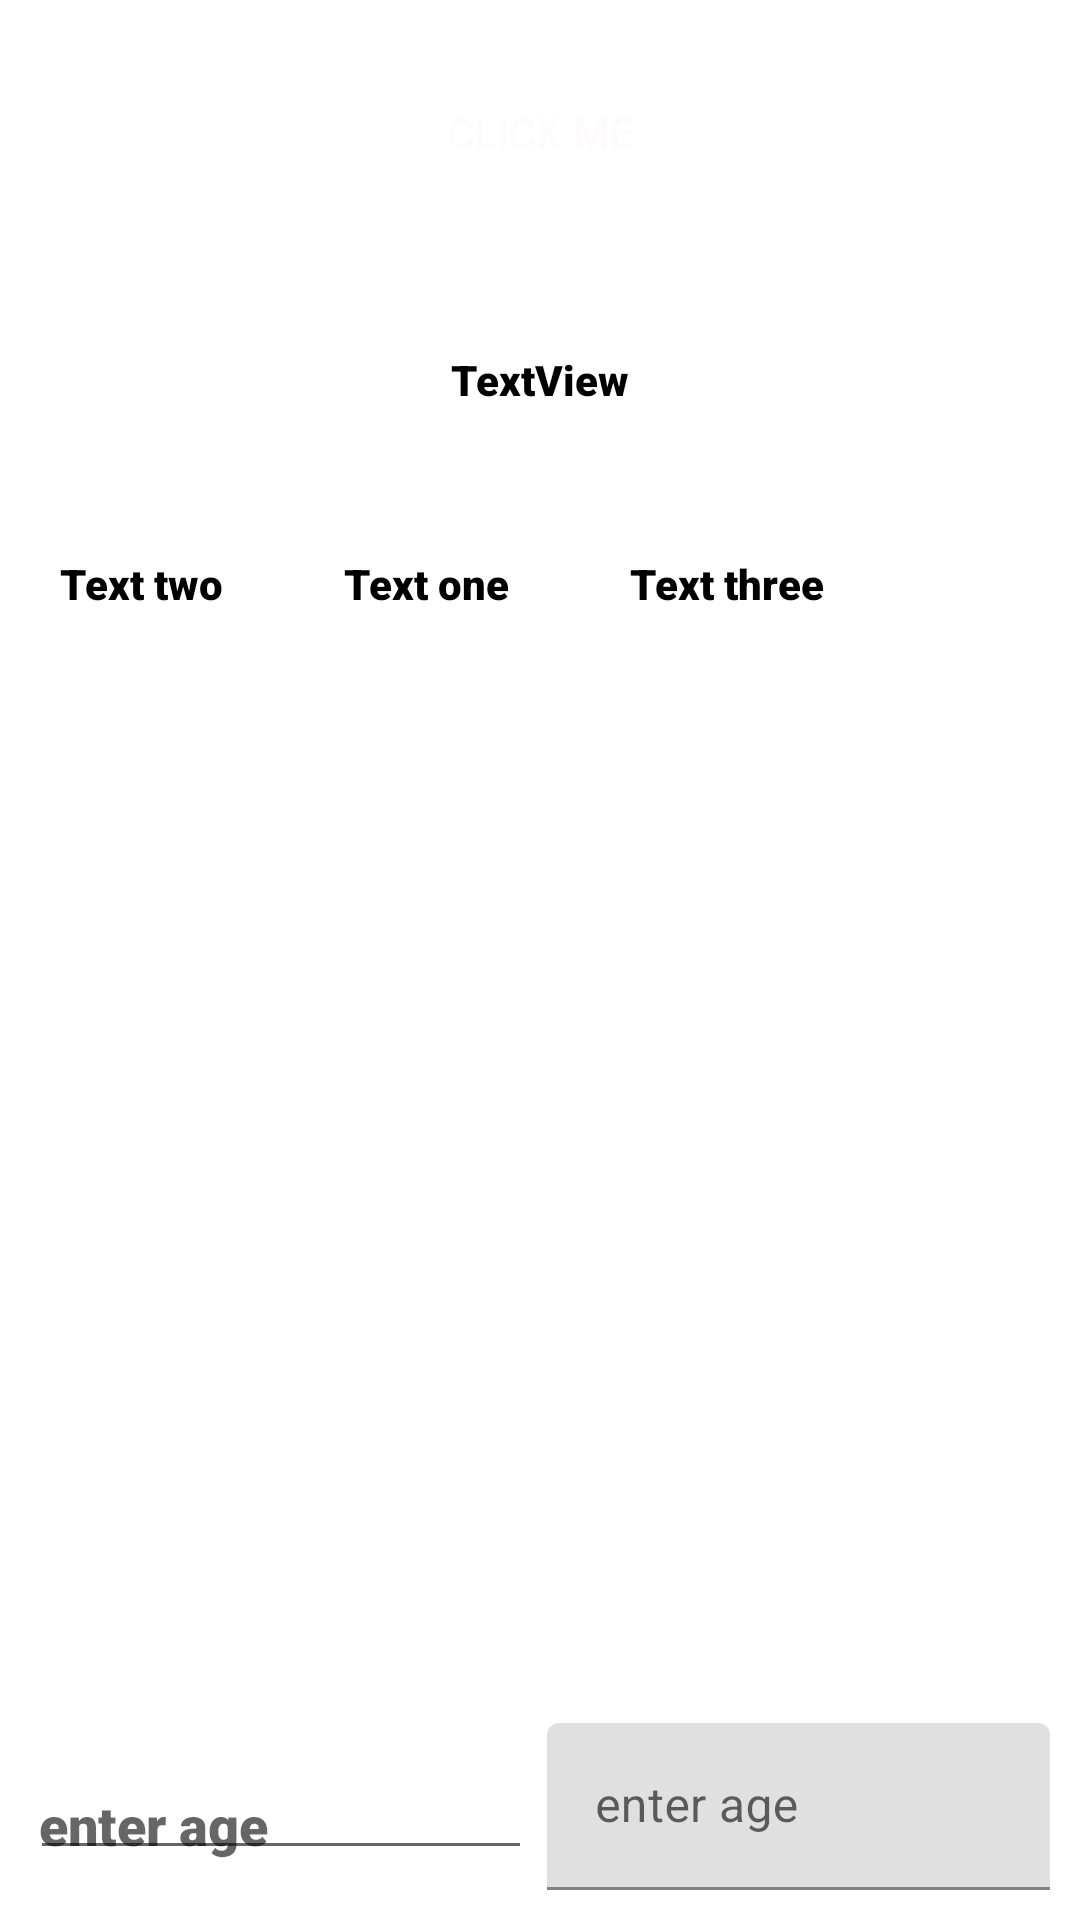

Here is an Android app screen rendered from its layout file. Give the layout XML and the strings, colors and styles it references.
<!-- AndroidManifest.xml: application theme Theme.AppSafari -->
<!-- res/layout/activity_relative_layout.xml -->
<?xml version="1.0" encoding="utf-8"?>
<RelativeLayout
    xmlns:android="http://schemas.android.com/apk/res/android"
    xmlns:app="http://schemas.android.com/apk/res-auto"
    xmlns:tools="http://schemas.android.com/tools"
    android:layout_width="match_parent"
    android:layout_height="match_parent"
    tools:context=".RelativeLayout">

    <androidx.appcompat.widget.AppCompatButton
        android:id="@+id/button2"
        android:background="@color/red"
        android:textColor="#FFFBFB"
        android:layout_margin="20dp"
        android:layout_width="match_parent"
        android:layout_height="wrap_content"
        android:text="@string/btnname" />

    <ImageView
        android:id="@+id/logo"
        android:layout_width="wrap_content"
        android:layout_height="wrap_content"
        android:src="@drawable/ic_launcher_background"
        android:layout_below="@+id/button2"
        android:layout_centerHorizontal="true"
        />

    <TextView
        android:id="@+id/textView"
        android:layout_width="match_parent"
        android:layout_height="wrap_content"
        android:text="TextView"
        android:padding="10dp"
        android:layout_below="@+id/logo"
        android:layout_margin="19dp"
        android:textColor="#000"
        android:fontFamily="sans-serif-black"
        android:textAlignment="center"
        android:layout_gravity="center"
        />


    <TextView
        android:layout_width="wrap_content"
        android:layout_height="wrap_content"
        android:text="Text one"
        android:id="@+id/txt1"
        android:layout_below="@+id/textView"
        android:textColor="#000"
        android:fontFamily="sans-serif-black"
        android:layout_toRightOf="@+id/txt2"
        android:layout_margin="20dp"
        />

    <TextView
        android:layout_width="wrap_content"
        android:layout_height="wrap_content"
        android:id="@+id/txt2"
        android:text="Text two"
        android:layout_below="@+id/textView"
        android:textColor="#000"
        android:fontFamily="sans-serif-black"
        android:layout_margin="20dp"
        />

    <TextView
        android:layout_width="wrap_content"
        android:layout_height="wrap_content"
        android:id="@+id/txt3"
        android:text="Text three"
        android:layout_below="@+id/textView"
        android:textColor="#000"
        android:fontFamily="sans-serif-black"
        android:layout_margin="20dp"
        android:layout_toRightOf="@+id/txt1"
        />

    <LinearLayout
        android:id="@+id/line1"
        android:layout_alignParentBottom="true"
        android:layout_width="match_parent"
        android:orientation="horizontal"
        android:layout_height="wrap_content"
        android:weightSum="2"
        android:layout_margin="10dp"
        >

        <EditText
            android:layout_width="0dp"
            android:layout_height="wrap_content"
            android:id="@+id/edit"
            android:layout_marginRight="5dp"
            android:layout_weight="1"
            android:textColor="#000"
            android:fontFamily="sans-serif-black"
            android:padding="3dp"
            android:hint="enter age"
            />

        <com.google.android.material.textfield.TextInputLayout
            android:layout_width="0dp"
            android:layout_weight="1"
            android:layout_height="wrap_content"
            app:hintAnimationEnabled="true"
            android:hint="enter age"
            >

            <com.google.android.material.textfield.TextInputEditText
                android:layout_width="match_parent"
                android:layout_height="wrap_content"

                />

        </com.google.android.material.textfield.TextInputLayout>



    </LinearLayout>

</RelativeLayout>
<!-- resources referenced by this layout -->
<resources>
  <string name="btnname">Click me</string>
  <style name="Theme.AppSafari" parent="Theme.MaterialComponents.DayNight.NoActionBar">
          
          <item name="colorPrimary">@color/purple_500</item>
          <item name="colorPrimaryVariant">@color/purple_700</item>
          <item name="colorOnPrimary">@color/white</item>
          
          <item name="colorSecondary">@color/teal_200</item>
          <item name="colorSecondaryVariant">@color/teal_700</item>
          <item name="colorOnSecondary">@color/black</item>
          
          <item name="android:statusBarColor" tools:targetApi="l">?attr/colorPrimaryVariant</item>
          
      </style>
  <!-- not gathered from this repository: default colours our renderer supplied (Android Studio template values) -->
  <color name="purple_500">#FF6200EE</color>
  <color name="purple_700">#FF3700B3</color>
  <color name="teal_200">#FF03DAC5</color>
  <color name="teal_700">#FF018786</color>
  <color name="black">#FF000000</color>
  <color name="white">#FFFFFFFF</color>
</resources>
